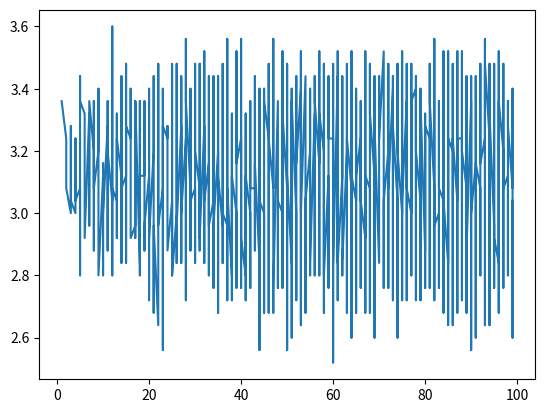

Python code for this plot:
import random
import numpy as np
from matplotlib import pyplot as plt 


list1 = []
list2 = []

for t in range (1,100):
    for i in range(t):
        count = 0
        for i in range(1,100):
            x = random.uniform(-1, 1)
            y= random.uniform(-1, 1)
            if x*x + y*y <= 1:
                count = count + 1

            
        pi = 4*count/100
        list1.append(pi)
        list2.append(t)


plt.plot(list2,list1)
plt.show()
                
            
            
        
        